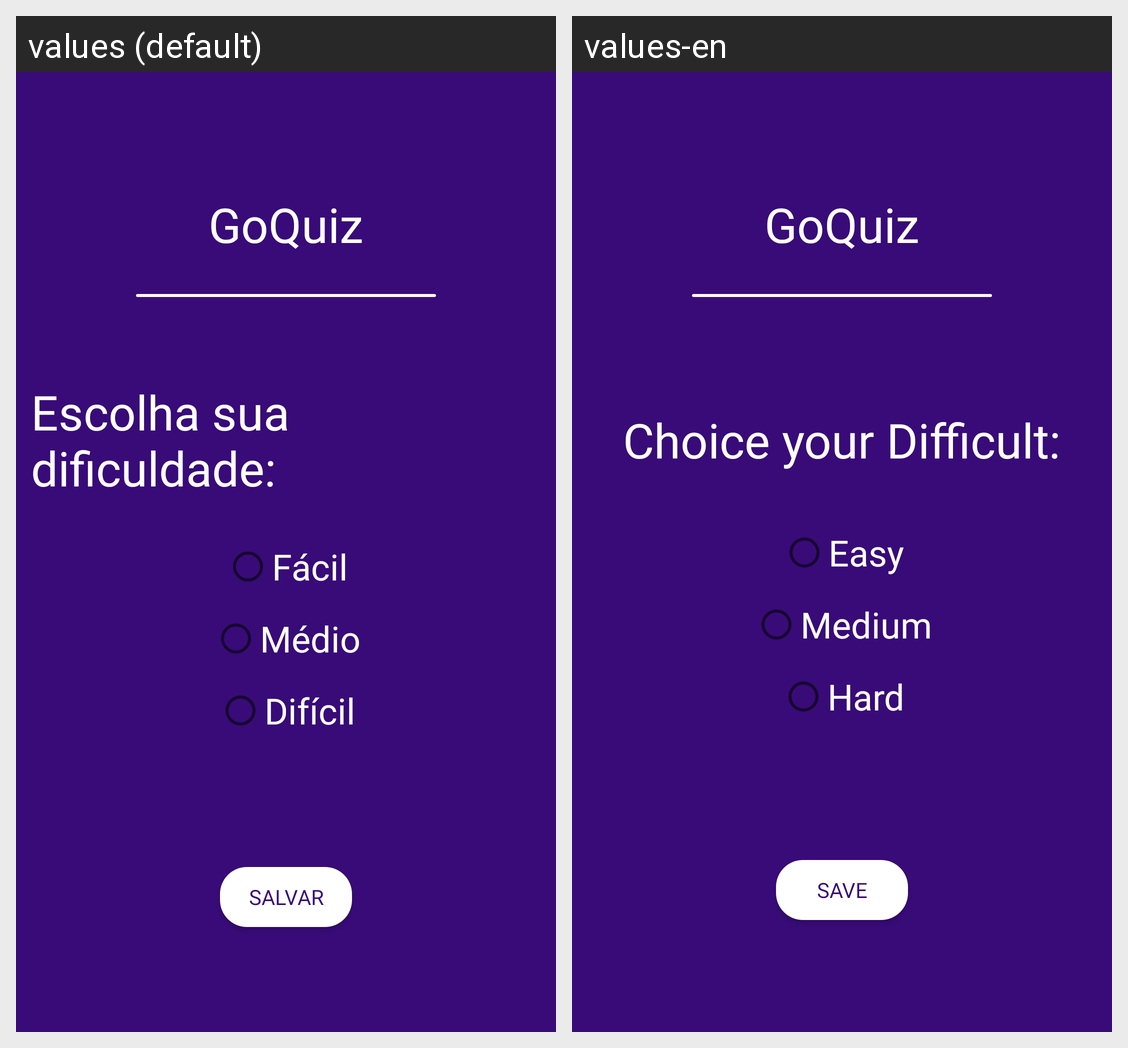

For this localized Android screen grid, give each drawn string resource with its value in every locale shown.
Android screen res/layout/activity_difficulty.xml rendered under 2 locales, left to right: values (default), values-en. Device: Nexus 5 (rendered at 1080×1920; each locale shown at half size, 540×960, under a caption strip naming it); theme Theme.GoQuiz.
Strings drawn on this screen, with the default value and each locale's value (text and hints the layout hard-codes, and strings that could not be matched under every locale, appear in the picture but are not listed):

app_name
  values: GoQuiz
  values-en: GoQuiz

choiceDifficulty
  values: Escolha sua dificuldade:
  values-en: Choice your Difficult:

easyDifficulty
  values: Fácil
  values-en: Easy

mediumDifficulty
  values: Médio
  values-en: Medium

hardDifficulty
  values: Difícil
  values-en: Hard

save
  values: SALVAR
  values-en: SAVE
